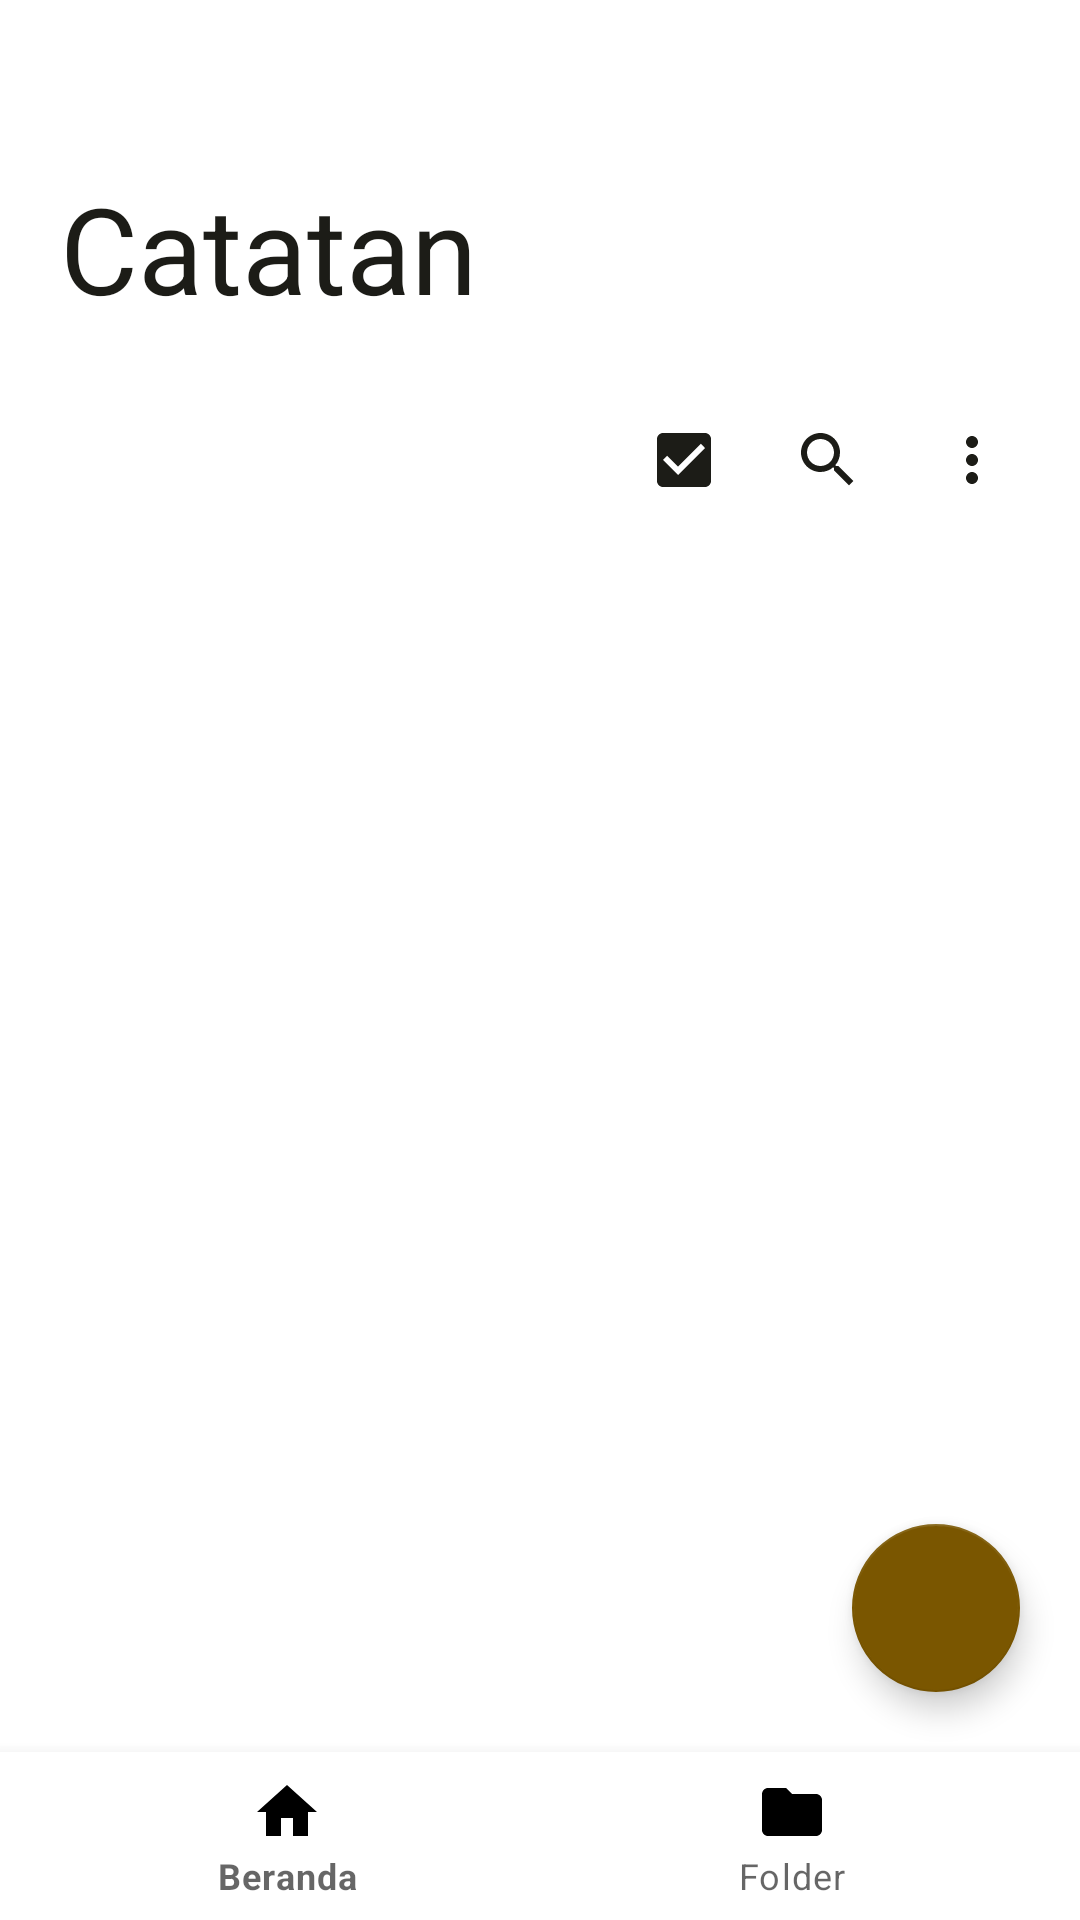

This screen was rendered from an Android layout file. Write that file and the resources it references.
<!-- AndroidManifest.xml: application theme Theme.CatatanHarian -->
<!-- res/layout/activity_main.xml -->
<?xml version="1.0" encoding="utf-8"?>
<LinearLayout xmlns:android="http://schemas.android.com/apk/res/android"
    xmlns:app="http://schemas.android.com/apk/res-auto"
    xmlns:tools="http://schemas.android.com/tools"
    android:layout_width="match_parent"
    android:layout_height="match_parent"
    android:background="@color/background"
    android:orientation="vertical">

    <FrameLayout
        android:layout_width="match_parent"
        android:layout_height="0dp"
        android:layout_weight="1">

        
        <FrameLayout
            android:id="@+id/homeContainer"
            android:layout_width="match_parent"
            android:layout_height="match_parent">

            <LinearLayout
                android:layout_width="match_parent"
                android:layout_height="match_parent"
                android:orientation="vertical">

                <TextView
                    android:id="@+id/tvPageTitle"
                    android:layout_width="match_parent"
                    android:layout_height="wrap_content"
                    android:paddingHorizontal="20dp"
                    android:paddingTop="56dp"
                    android:text="@string/page_title"
                    android:textColor="@color/text_primary"
                    android:textSize="40sp" />

                
                <LinearLayout
                    android:id="@+id/normalBar"
                    android:layout_width="match_parent"
                    android:layout_height="56dp"
                    android:layout_marginTop="16dp"
                    android:gravity="center_vertical|end"
                    android:orientation="horizontal"
                    android:paddingHorizontal="12dp">

                    <ImageButton
                        android:id="@+id/btnSelect"
                        android:layout_width="48dp"
                        android:layout_height="48dp"
                        android:background="?attr/selectableItemBackgroundBorderless"
                        android:contentDescription="@string/delete_selected_title"
                        android:src="@drawable/ic_select"
                        app:tint="@color/text_primary" />

                    <ImageButton
                        android:id="@+id/btnSearch"
                        android:layout_width="48dp"
                        android:layout_height="48dp"
                        android:background="?attr/selectableItemBackgroundBorderless"
                        android:contentDescription="@string/search_hint"
                        android:src="@drawable/ic_search"
                        app:tint="@color/text_primary" />

                    <ImageButton
                        android:id="@+id/btnMore"
                        android:layout_width="48dp"
                        android:layout_height="48dp"
                        android:background="?attr/selectableItemBackgroundBorderless"
                        android:contentDescription="@string/menu_dark_mode"
                        android:src="@drawable/ic_more"
                        app:tint="@color/text_primary" />
                </LinearLayout>

                
                <LinearLayout
                    android:id="@+id/selectionBar"
                    android:layout_width="match_parent"
                    android:layout_height="56dp"
                    android:layout_marginTop="16dp"
                    android:gravity="center_vertical"
                    android:orientation="horizontal"
                    android:paddingHorizontal="12dp"
                    android:visibility="gone">

                    <ImageButton
                        android:id="@+id/btnCancelSelect"
                        android:layout_width="48dp"
                        android:layout_height="48dp"
                        android:background="?attr/selectableItemBackgroundBorderless"
                        android:contentDescription="@string/cancel"
                        android:src="@drawable/ic_close"
                        app:tint="@color/text_primary" />

                    <TextView
                        android:id="@+id/tvSelectedCount"
                        android:layout_width="0dp"
                        android:layout_height="wrap_content"
                        android:layout_marginStart="8dp"
                        android:layout_weight="1"
                        android:textColor="@color/text_primary"
                        android:textSize="18sp"
                        tools:text="2 dipilih" />

                    <ImageButton
                        android:id="@+id/btnDeleteSelected"
                        android:layout_width="48dp"
                        android:layout_height="48dp"
                        android:background="?attr/selectableItemBackgroundBorderless"
                        android:contentDescription="@string/delete"
                        android:src="@drawable/ic_delete"
                        app:tint="@color/text_primary" />
                </LinearLayout>

                <EditText
                    android:id="@+id/etSearch"
                    android:layout_width="match_parent"
                    android:layout_height="48dp"
                    android:layout_marginHorizontal="16dp"
                    android:layout_marginBottom="8dp"
                    android:background="@drawable/bg_search"
                    android:hint="@string/search_hint"
                    android:imeOptions="actionSearch"
                    android:inputType="text"
                    android:paddingHorizontal="18dp"
                    android:singleLine="true"
                    android:textColor="@color/text_primary"
                    android:textColorHint="@color/text_secondary"
                    android:textSize="15sp"
                    android:visibility="gone" />

                <androidx.recyclerview.widget.RecyclerView
                    android:id="@+id/recyclerView"
                    android:layout_width="match_parent"
                    android:layout_height="match_parent"
                    android:clipToPadding="false"
                    android:paddingHorizontal="16dp"
                    android:paddingBottom="96dp"
                    tools:listitem="@layout/item_note" />
            </LinearLayout>

            <LinearLayout
                android:id="@+id/emptyStateLayout"
                android:layout_width="wrap_content"
                android:layout_height="wrap_content"
                android:layout_gravity="center"
                android:gravity="center"
                android:orientation="vertical"
                android:visibility="gone">

                <TextView
                    android:layout_width="wrap_content"
                    android:layout_height="wrap_content"
                    android:text="@string/empty_title"
                    android:textColor="@color/text_primary"
                    android:textSize="20sp"
                    android:textStyle="bold" />

                <TextView
                    android:layout_width="wrap_content"
                    android:layout_height="wrap_content"
                    android:layout_marginTop="6dp"
                    android:text="@string/empty_subtitle"
                    android:textColor="@color/text_secondary"
                    android:textSize="14sp" />
            </LinearLayout>

            <com.google.android.material.floatingactionbutton.FloatingActionButton
                android:id="@+id/fabAdd"
                android:layout_width="wrap_content"
                android:layout_height="wrap_content"
                android:layout_gravity="bottom|end"
                android:layout_margin="20dp"
                android:contentDescription="@string/add_note"
                android:src="@drawable/ic_add"
                app:backgroundTint="@color/primary"
                app:tint="@color/on_primary" />
        </FrameLayout>

        
        <LinearLayout
            android:id="@+id/folderContainer"
            android:layout_width="match_parent"
            android:layout_height="match_parent"
            android:orientation="vertical"
            android:visibility="gone">

            <TextView
                android:layout_width="match_parent"
                android:layout_height="wrap_content"
                android:paddingHorizontal="20dp"
                android:paddingTop="56dp"
                android:paddingBottom="24dp"
                android:text="@string/folder_title"
                android:textColor="@color/text_primary"
                android:textSize="40sp" />

            <androidx.recyclerview.widget.RecyclerView
                android:id="@+id/rvFolders"
                android:layout_width="match_parent"
                android:layout_height="match_parent"
                android:paddingHorizontal="16dp"
                tools:listitem="@layout/item_folder" />
        </LinearLayout>

    </FrameLayout>

    <com.google.android.material.bottomnavigation.BottomNavigationView
        android:id="@+id/bottomNav"
        android:layout_width="match_parent"
        android:layout_height="wrap_content"
        android:background="@color/background"
        app:elevation="8dp"
        app:itemIconTint="@color/nav_item"
        app:itemTextColor="@color/nav_item"
        app:labelVisibilityMode="labeled"
        app:menu="@menu/bottom_nav" />

</LinearLayout>
<!-- res/layout/item_note.xml (included above) -->
<?xml version="1.0" encoding="utf-8"?>
<com.google.android.material.card.MaterialCardView xmlns:android="http://schemas.android.com/apk/res/android"
    xmlns:app="http://schemas.android.com/apk/res-auto"
    xmlns:tools="http://schemas.android.com/tools"
    android:id="@+id/cardNote"
    android:layout_width="match_parent"
    android:layout_height="wrap_content"
    android:layout_marginVertical="5dp"
    android:clickable="true"
    android:focusable="true"
    app:cardBackgroundColor="@color/note_card"
    app:cardCornerRadius="14dp"
    app:cardElevation="0dp"
    app:strokeWidth="0dp">

    <LinearLayout
        android:layout_width="match_parent"
        android:layout_height="wrap_content"
        android:orientation="vertical"
        android:paddingHorizontal="20dp"
        android:paddingVertical="16dp">

        <TextView
            android:id="@+id/tvTitle"
            android:layout_width="match_parent"
            android:layout_height="wrap_content"
            android:ellipsize="end"
            android:maxLines="1"
            android:textColor="@color/text_primary"
            android:textSize="18sp"
            tools:text="Rencana belajar" />

        <TextView
            android:id="@+id/tvContent"
            android:layout_width="match_parent"
            android:layout_height="wrap_content"
            android:layout_marginTop="6dp"
            android:ellipsize="end"
            android:maxLines="1"
            android:textColor="@color/text_secondary"
            android:textSize="14sp"
            tools:text="Isi catatan singkat yang tampil di daftar" />

        <TextView
            android:id="@+id/tvDate"
            android:layout_width="match_parent"
            android:layout_height="wrap_content"
            android:layout_marginTop="6dp"
            android:textColor="@color/text_secondary"
            android:textSize="14sp"
            tools:text="7 November" />

    </LinearLayout>

</com.google.android.material.card.MaterialCardView>
<!-- res/layout/item_folder.xml (included above) -->
<?xml version="1.0" encoding="utf-8"?>
<com.google.android.material.card.MaterialCardView xmlns:android="http://schemas.android.com/apk/res/android"
    xmlns:app="http://schemas.android.com/apk/res-auto"
    xmlns:tools="http://schemas.android.com/tools"
    android:id="@+id/cardFolder"
    android:layout_width="match_parent"
    android:layout_height="wrap_content"
    android:layout_marginVertical="5dp"
    android:clickable="true"
    android:focusable="true"
    app:cardBackgroundColor="@color/note_card"
    app:cardCornerRadius="14dp"
    app:cardElevation="0dp"
    app:strokeWidth="0dp">

    <LinearLayout
        android:layout_width="match_parent"
        android:layout_height="wrap_content"
        android:gravity="center_vertical"
        android:orientation="horizontal"
        android:paddingHorizontal="20dp"
        android:paddingVertical="18dp">

        <ImageView
            android:layout_width="24dp"
            android:layout_height="24dp"
            android:importantForAccessibility="no"
            android:src="@drawable/ic_folder"
            app:tint="@color/primary" />

        <TextView
            android:id="@+id/tvFolderName"
            android:layout_width="0dp"
            android:layout_height="wrap_content"
            android:layout_marginStart="16dp"
            android:layout_weight="1"
            android:textColor="@color/text_primary"
            android:textSize="18sp"
            tools:text="Kuliah" />

        <TextView
            android:id="@+id/tvFolderCount"
            android:layout_width="wrap_content"
            android:layout_height="wrap_content"
            android:textColor="@color/text_secondary"
            android:textSize="14sp"
            tools:text="3 catatan" />

    </LinearLayout>

</com.google.android.material.card.MaterialCardView>
<!-- resources referenced by this layout -->
<resources>
  <color name="background">#FFFFFF</color>
  <color name="note_card">#ECF0DC</color>
  <color name="on_primary">#FFFFFF</color>
  <color name="primary">#7A5600</color>
  <color name="text_primary">#1C1C17</color>
  <color name="text_secondary">#7F8374</color>
  <!-- drawable bg_search (drawable) -->
  <?xml version="1.0" encoding="utf-8"?>
  <shape xmlns:android="http://schemas.android.com/apk/res/android" android:shape="rectangle">
      <solid android:color="@color/note_card" />
      <corners android:radius="24dp" />
  </shape>
  <!-- drawable ic_folder (drawable) -->
  <vector xmlns:android="http://schemas.android.com/apk/res/android" android:width="24dp" android:height="24dp" android:viewportWidth="24" android:viewportHeight="24"><path android:fillColor="#FF000000" android:pathData="M10,4H4c-1.1,0 -1.99,0.9 -1.99,2L2,18c0,1.1 0.9,2 2,2h16c1.1,0 2,-0.9 2,-2V8c0,-1.1 -0.9,-2 -2,-2h-8l-2,-2z" /></vector>
  <!-- drawable ic_more (drawable) -->
  <vector xmlns:android="http://schemas.android.com/apk/res/android" android:width="24dp" android:height="24dp" android:viewportWidth="24" android:viewportHeight="24"><path android:fillColor="#FF000000" android:pathData="M12,8c1.1,0 2,-0.9 2,-2s-0.9,-2 -2,-2 -2,0.9 -2,2 0.9,2 2,2zM12,10c-1.1,0 -2,0.9 -2,2s0.9,2 2,2 2,-0.9 2,-2 -0.9,-2 -2,-2zM12,16c-1.1,0 -2,0.9 -2,2s0.9,2 2,2 2,-0.9 2,-2 -0.9,-2 -2,-2z" /></vector>
  <!-- drawable ic_search (drawable) -->
  <vector xmlns:android="http://schemas.android.com/apk/res/android" android:width="24dp" android:height="24dp" android:viewportWidth="24" android:viewportHeight="24"><path android:fillColor="#FF000000" android:pathData="M15.5,14h-0.79l-0.28,-0.27C15.41,12.59 16,11.11 16,9.5 16,5.91 13.09,3 9.5,3S3,5.91 3,9.5 5.91,16 9.5,16c1.61,0 3.09,-0.59 4.23,-1.57l0.27,0.28v0.79l5,4.99L20.49,19l-4.99,-5zM9.5,14C7.01,14 5,11.99 5,9.5S7.01,5 9.5,5 14,7.01 14,9.5 11.99,14 9.5,14z" /></vector>
  <!-- drawable ic_select (drawable) -->
  <vector xmlns:android="http://schemas.android.com/apk/res/android" android:width="24dp" android:height="24dp" android:viewportWidth="24" android:viewportHeight="24"><path android:fillColor="#FF000000" android:pathData="M19,3H5c-1.11,0 -2,0.9 -2,2v14c0,1.1 0.89,2 2,2h14c1.11,0 2,-0.9 2,-2V5c0,-1.1 -0.89,-2 -2,-2zM10,17l-5,-5 1.41,-1.41L10,14.17l7.59,-7.59L19,8l-9,9z" /></vector>
  <string name="add_note">Tambah Catatan</string>
  <string name="cancel">Batal</string>
  <string name="delete">Hapus</string>
  <string name="delete_selected_title">Hapus catatan</string>
  <string name="empty_subtitle">Ketuk tombol + untuk menulis catatan.</string>
  <string name="empty_title">Belum ada catatan</string>
  <string name="folder_title">Folder</string>
  <string name="menu_dark_mode">Mode gelap</string>
  <string name="page_title">Catatan</string>
  <string name="search_hint">Cari catatan</string>
  <style name="Theme.CatatanHarian" parent="Theme.MaterialComponents.DayNight.NoActionBar">
          <item name="colorPrimary">@color/primary</item>
          <item name="colorPrimaryDark">@color/primary_dark</item>
          <item name="colorAccent">@color/accent</item>
          <item name="android:windowBackground">@color/background</item>
          <item name="android:statusBarColor">@color/background</item>
          <item name="android:windowLightStatusBar">true</item>
      </style>
  <color name="primary_dark">#5E4200</color>
  <color name="accent">#7A5600</color>
</resources>
